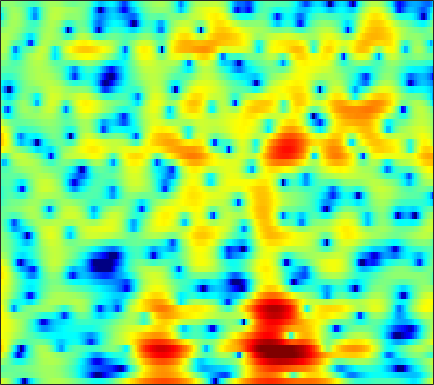

Values plotted in this chart, from the file beside it:
3.9119, 3.3564, 2.5016, 1.4928, 0.61182, -0.78185, -2.512, -4.1166, -6.8989, -11.054, -19.036, -28.764, -14.634, -9.3296, -6.8623, -4.5118, -2.7987, -1.7922, -0.72245, 0.11357, 0.76433, 1.1455, 1.5459, 1.8334
-0.6662, -0.5973, -0.5703, -0.6163, -0.6899, -0.8296, -0.9975, -1.125, -1.268, -1.356, -1.359, -1.297, -1.127, -0.8719, -0.6409, -0.2937, 0.06136, 0.3209, 0.6391, 0.9094, 1.124, 1.242, 1.337, 1.36
-2.089, -1.726, -1.404, -1.216, -1.139, -1.091, -1.069, -1.056, -1.02, -0.9476, -0.8265, -0.7, -0.4978, -0.2545, -0.05767, 0.2159, 0.492, 0.6876, 0.9235, 1.121, 1.26, 1.326, 1.359, 1.321
1.24, 0.7528, -0.02066, -0.9336, -1.694, -2.761, -3.787, -4.429, -4.942, -4.941, -4.436, -3.851, -2.933, -2.004, -1.343, -0.5402, 0.1574, 0.6067, 1.113, 1.51, 1.793, 1.939, 2.042, 2.049
4.745, 3.598, 1.809, -0.3345, -2.238, -5.312, -9.265, -13.13, -18.07, -15.11, -10.83, -8.377, -5.798, -3.735, -2.441, -1.001, 0.136, 0.8087, 1.491, 1.937, 2.175, 2.22, 2.137, 1.904
7.553, 6.407, 4.639, 2.567, 0.7939, -1.908, -5.113, -7.947, -13.08, -23.34, -17.83, -11.99, -7.409, -4.377, -2.648, -0.8943, 0.379, 1.048, 1.615, 1.8, 1.636, 1.27, 0.4354, -0.8234
6.503, 5.848, 4.843, 3.706, 2.777, 1.489, 0.2003, -0.7056, -1.741, -2.47, -2.77, -2.718, -2.376, -1.91, -1.558, -1.169, -0.9013, -0.8031, -0.8168, -1.009, -1.404, -1.839, -2.636, -3.649
5.271, 5.017, 4.566, 4.02, 3.56, 2.913, 2.227, 1.72, 1.073, 0.4596, -0.1455, -0.5714, -1.108, -1.612, -1.995, -2.499, -3.012, -3.394, -3.891, -4.342, -4.736, -4.99, -5.298, -5.553
5.342, 5.192, 4.892, 4.506, 4.156, 3.631, 3.048, 2.573, 1.899, 1.173, 0.3769, -0.2813, -1.265, -2.375, -3.298, -4.683, -6.221, -7.476, -9.103, -10.33, -10.74, -10.46, -9.654, -8.763
5.691, 5.454, 5.053, 4.567, 4.164, 3.611, 3.025, 2.565, 1.919, 1.26, 0.5383, -0.07392, -1.04, -2.215, -3.289, -5.049, -7.32, -9.513, -13.43, -18.39, -18.08, -15.07, -11.9, -9.897
5.884, 5.364, 4.505, 3.544, 2.8, 1.891, 1.221, 0.9036, 0.6582, 0.5422, 0.4455, 0.3378, 0.08891, -0.3191, -0.7189, -1.366, -2.094, -2.636, -3.339, -3.885, -4.178, -4.288, -4.379, -4.56
5.492, 4.501, 2.627, -0.07827, -2.908, -8.05, -11.28, -8.491, -4.902, -2.775, -1.575, -1.027, -0.5302, -0.2027, -0.01005, 0.223, 0.4649, 0.6376, 0.8821, 1.057, 1.175, 1.213, 1.118, 0.8296
4.531, 3.691, 2.181, 0.2601, -1.358, -3.332, -4.521, -4.868, -4.913, -4.956, -5.345, -5.904, -6.776, -7.244, -6.88, -5.556, -3.88, -2.661, -1.292, -0.1452, 0.6981, 1.197, 1.684, 1.974
4.87, 4.278, 3.324, 2.243, 1.379, 0.1874, -0.9904, -1.909, -3.288, -4.884, -6.851, -8.784, -12.39, -16.54, -16, -11.49, -7.834, -5.768, -3.654, -2.062, -0.8362, -0.1359, 0.6091, 1.161
5.324, 4.779, 3.964, 3.05, 2.3, 1.213, 0.08124, -0.7798, -1.963, -3.194, -4.361, -5.153, -6.007, -6.461, -6.465, -6.039, -5.248, -4.536, -3.514, -2.533, -1.637, -1.055, -0.4303, 0.031
5.966, 5.4, 4.545, 3.567, 2.774, 1.664, 0.4646, -0.4349, -1.618, -2.777, -3.875, -4.583, -5.337, -5.822, -5.971, -5.809, -5.28, -4.708, -3.822, -2.882, -2.022, -1.445, -0.8197, -0.4125
6.721, 6.075, 5.051, 3.866, 2.887, 1.479, -0.04351, -1.227, -2.785, -4.301, -5.849, -7.03, -8.697, -10.36, -11.3, -11.28, -9.538, -7.723, -5.434, -3.479, -1.928, -1.037, -0.1607, 0.3681
6.531, 5.796, 4.576, 3.066, 1.71, -0.3807, -2.796, -4.805, -7.369, -9.212, -10.18, -10.7, -11.74, -13.63, -15.66, -16.18, -11.85, -8.64, -5.208, -2.703, -0.7908, 0.2815, 1.301, 1.918
4.546, 3.903, 2.748, 1.191, -0.2917, -2.772, -6.014, -9.372, -15.85, -20.79, -15.18, -12.28, -9.921, -8.422, -7.467, -6.21, -4.778, -3.593, -2.045, -0.5896, 0.6306, 1.409, 2.215, 2.737
2.057, 1.676, 0.9141, -0.1112, -1.039, -2.476, -3.974, -5.077, -6.341, -7.027, -7.132, -6.858, -6.207, -5.394, -4.686, -3.659, -2.614, -1.819, -0.7782, 0.217, 1.083, 1.632, 2.224, 2.639
0.599, 0.4076, -0.03134, -0.6457, -1.205, -2.079, -2.958, -3.586, -4.383, -5.004, -5.35, -5.439, -5.271, -4.751, -4.196, -3.28, -2.238, -1.434, -0.4052, 0.5138, 1.328, 1.834, 2.346, 2.687
0.3239, 0.182, -0.1822, -0.7628, -1.285, -2.099, -3.091, -3.857, -4.973, -6.224, -7.476, -8.281, -8.722, -7.988, -6.785, -4.817, -2.891, -1.592, -0.08075, 1.142, 2.083, 2.635, 3.143, 3.402
0.345, 0.04638, -0.6004, -1.493, -2.262, -3.269, -4.365, -5.205, -6.37, -8.007, -10.53, -13.6, -21.71, -16.52, -10.77, -6.022, -2.867, -1.091, 0.7451, 2.132, 3.127, 3.649, 4.098, 4.25
-0.4946, -1.189, -2.552, -4.394, -6.176, -8.716, -10.23, -10.15, -9.027, -7.852, -7.097, -6.655, -5.94, -4.823, -3.698, -2.066, -0.4868, 0.5501, 1.698, 2.572, 3.228, 3.569, 3.841, 3.925
-1.072, -1.771, -3.142, -5.192, -7.383, -11.16, -14.11, -12.37, -8.741, -6.027, -4.099, -3.014, -1.821, -0.8455, -0.2056, 0.5285, 1.103, 1.438, 1.742, 1.862, 1.88, 1.886, 1.9, 2.006
-0.961, -1.028, -1.298, -1.746, -2.096, -2.568, -2.61, -2.436, -1.861, -1.108, -0.3017, 0.2692, 0.9122, 1.406, 1.641, 1.778, 1.661, 1.383, 0.6962, -0.3415, -1.775, -2.928, -3.949, -3.59
-1.722, -1.208, -0.7517, -0.4487, -0.2847, -0.112, 0.06736, 0.2365, 0.5068, 0.8576, 1.209, 1.469, 1.763, 1.956, 2.012, 1.898, 1.519, 0.9886, -0.1368, -1.879, -4.603, -7.704, -13.31, -11.1
-2.939, -2.277, -1.601, -1.127, -0.906, -0.6604, -0.5672, -0.4892, -0.3742, -0.2057, 0.05572, 0.2986, 0.6687, 1.019, 1.234, 1.394, 1.369, 1.206, 0.801, 0.1557, -0.5749, -1.09, -1.492, -1.433
-3.74, -3.034, -2.346, -1.985, -1.936, -2.103, -2.517, -2.926, -3.493, -3.83, -3.58, -3.013, -1.938, -0.7802, -0.004924, 0.8637, 1.492, 1.817, 2.083, 2.158, 2.12, 2.043, 1.917, 1.786
-3.662, -2.907, -2.314, -2.176, -2.333, -3.071, -4.361, -5.987, -9.346, -15.59, -16.63, -10.75, -5.841, -2.745, -1.075, 0.5715, 1.742, 2.374, 2.946, 3.305, 3.459, 3.471, 3.343, 3.088
-2.571, -2.159, -1.857, -1.82, -1.983, -2.472, -3.317, -4.162, -5.46, -6.45, -6.264, -5.255, -3.378, -1.571, -0.3976, 0.8673, 1.823, 2.362, 2.868, 3.162, 3.271, 3.24, 3.061, 2.712
-1.72, -1.675, -1.605, -1.534, -1.526, -1.494, -1.552, -1.564, -1.595, -1.478, -1.204, -0.8771, -0.3183, 0.3051, 0.7481, 1.28, 1.69, 1.918, 2.122, 2.17, 2.107, 1.982, 1.735, 1.371
-2.079, -2.414, -2.453, -2.099, -1.694, -1.074, -0.4897, -0.1267, 0.2948, 0.6356, 0.9198, 1.115, 1.319, 1.497, 1.579, 1.631, 1.6, 1.503, 1.303, 1.026, 0.6942, 0.4232, 0.0753, -0.2219
-6.044, -8.92, -8.202, -4.726, -2.551, -0.6294, 0.7025, 1.355, 1.99, 2.357, 2.562, 2.617, 2.583, 2.433, 2.259, 1.926, 1.495, 1.09, 0.4, -0.3984, -1.327, -2.03, -2.835, -3.143
-0.5378, -2.24, -2.377, -0.7962, 0.3492, 1.591, 2.308, 2.67, 2.86, 2.881, 2.736, 2.526, 2.16, 1.634, 1.179, 0.4864, -0.2711, -0.8494, -1.747, -2.945, -4.799, -6.885, -11.59, -17.75
6.128, 5.291, 4.355, 3.619, 3.083, 2.389, 1.616, 1.023, 0.221, -0.4466, -1.014, -1.41, -2.089, -3.037, -4.02, -5.522, -6.845, -7.275, -6.976, -6.556, -6.478, -6.778, -7.352, -7.317
8.192, 7.271, 5.941, 4.41, 3.157, 1.085, -1.412, -3.749, -7.053, -9.014, -8.269, -7.288, -6.738, -7.235, -8.541, -12, -20.32, -22.59, -12.81, -8.31, -5.836, -4.669, -3.543, -2.736
7.966, 7.013, 5.582, 3.926, 2.511, 0.2253, -2.622, -5.295, -9.529, -11.97, -9.938, -8.132, -6.566, -5.952, -5.878, -6.11, -6.207, -5.975, -5.09, -3.953, -2.789, -2.029, -1.268, -0.7469
5.933, 5.055, 3.818, 2.553, 1.552, 0.2428, -1.055, -1.993, -2.97, -3.572, -3.702, -3.575, -3.276, -2.954, -2.729, -2.46, -2.15, -1.893, -1.485, -1.044, -0.6126, -0.3304, -0.04716, 0.08913
3.109, 2.133, 0.953, 0.03143, -0.506, -0.9315, -1.179, -1.292, -1.322, -1.299, -1.198, -1.094, -0.9326, -0.7279, -0.5787, -0.3649, -0.1306, 0.05727, 0.2972, 0.5488, 0.7575, 0.8504, 0.9, 0.8231
-0.4827, -2.424, -4.811, -5.884, -5.429, -4.071, -2.701, -1.814, -0.9249, -0.2676, 0.1754, 0.4103, 0.6185, 0.7468, 0.8091, 0.9045, 1.031, 1.178, 1.415, 1.678, 1.913, 2.031, 2.061, 1.901
-2.376, -5.47, -11.39, -14.75, -10.32, -5.889, -3.098, -1.639, -0.2574, 0.6535, 1.18, 1.357, 1.333, 1.039, 0.7297, 0.3099, 0.1167, 0.2425, 0.811, 1.595, 2.366, 2.835, 3.192, 3.196
-1.121, -2.336, -3.61, -4.154, -4.002, -3.14, -1.976, -1.09, -0.03398, 0.7029, 1.075, 1.044, 0.5296, -0.6473, -2.101, -5.106, -9.054, -9.2, -4.871, -1.226, 1.184, 2.394, 3.418, 3.868
-3.709, -4.893, -6.496, -7.564, -7.518, -6.417, -4.704, -3.424, -1.984, -0.9078, -0.293, -0.1448, -0.4034, -1.212, -2.227, -4.034, -5.592, -5.492, -3.466, -1.06, 0.885, 1.976, 2.977, 3.54
-6.699, -8.596, -12.72, -22.24, -24.89, -13.16, -8.292, -5.966, -3.745, -2.213, -1.187, -0.6739, -0.281, -0.1526, -0.1646, -0.2092, -0.1364, 0.07048, 0.5586, 1.209, 1.872, 2.312, 2.757, 3.013
-5.309, -6.068, -7.111, -7.762, -7.675, -6.802, -5.429, -4.332, -2.985, -1.868, -0.9563, -0.4083, 0.172, 0.6066, 0.8688, 1.161, 1.417, 1.604, 1.847, 2.083, 2.28, 2.377, 2.43, 2.366
-2.964, -3.204, -3.455, -3.551, -3.5, -3.234, -2.769, -2.327, -1.697, -1.039, -0.4139, 0.01457, 0.5279, 0.9726, 1.256, 1.57, 1.815, 1.953, 2.078, 2.123, 2.092, 2.013, 1.826, 1.543
-1.327, -1.484, -1.675, -1.827, -1.895, -1.878, -1.739, -1.557, -1.201, -0.7447, -0.2434, 0.1461, 0.6425, 1.089, 1.374, 1.679, 1.891, 1.981, 2.003, 1.907, 1.696, 1.474, 1.097, 0.6549
-0.09913, -0.2888, -0.6687, -1.154, -1.54, -1.971, -2.215, -2.205, -1.864, -1.298, -0.5977, -0.06537, 0.6116, 1.197, 1.565, 1.95, 2.201, 2.283, 2.231, 1.985, 1.536, 1.07, 0.3135, -0.5055
1.386, 1.162, 0.4388, -0.8311, -2.124, -4.26, -6.249, -6.599, -5.175, -3.202, -1.53, -0.5492, 0.4664, 1.266, 1.783, 2.377, 2.82, 3.036, 3.091, 2.811, 2.115, 1.25, -0.469, -2.931
2.513, 2.383, 1.619, 0.08043, -1.668, -5.273, -10.49, -11.97, -7.668, -4.496, -2.804, -2.134, -1.701, -1.342, -0.8723, 0.1143, 1.28, 2.06, 2.798, 3.05, 2.73, 2.058, 0.5108, -1.951
2.329, 2.351, 2.018, 1.325, 0.5797, -0.5095, -1.532, -2.069, -2.549, -3.04, -3.964, -5.246, -8.267, -13.94, -15.34, -8.308, -3.791, -1.593, 0.3283, 1.468, 1.994, 2.069, 1.836, 1.372
1.848, 1.978, 1.99, 1.827, 1.573, 1.143, 0.6248, 0.1792, -0.5688, -1.492, -2.694, -3.832, -5.526, -6.872, -6.939, -5.506, -3.445, -2.022, -0.4694, 0.6622, 1.424, 1.775, 1.976, 1.936
0.4827, 0.7965, 1.168, 1.417, 1.526, 1.494, 1.294, 1.016, 0.5354, -0.08697, -0.809, -1.363, -2.042, -2.468, -2.561, -2.359, -1.79, -1.245, -0.4074, 0.3835, 1.049, 1.422, 1.724, 1.769
-2.334, -1.422, -0.2996, 0.5827, 1.067, 1.451, 1.546, 1.448, 1.129, 0.6011, -0.1065, -0.7184, -1.607, -2.463, -2.962, -3.27, -3.044, -2.513, -1.544, -0.4681, 0.4958, 1.091, 1.669, 1.958
-6.595, -3.932, -1.562, -0.01303, 0.7389, 1.381, 1.645, 1.638, 1.326, 0.7042, -0.2481, -1.219, -2.921, -5.284, -7.592, -10.87, -10.71, -8.028, -4.646, -2.117, -0.2786, 0.7419, 1.719, 2.328
-3.668, -2.355, -0.9051, 0.1411, 0.6833, 1.104, 1.241, 1.165, 0.8444, 0.2619, -0.6045, -1.484, -3.03, -5.134, -7.125, -9.655, -9.482, -7.394, -4.472, -2.151, -0.4283, 0.5361, 1.471, 2.086
0.03645, 0.234, 0.4834, 0.6336, 0.6751, 0.5833, 0.3639, 0.1276, -0.2056, -0.5674, -0.9666, -1.294, -1.766, -2.229, -2.514, -2.672, -2.456, -2.037, -1.282, -0.4633, 0.2625, 0.7126, 1.153, 1.418
